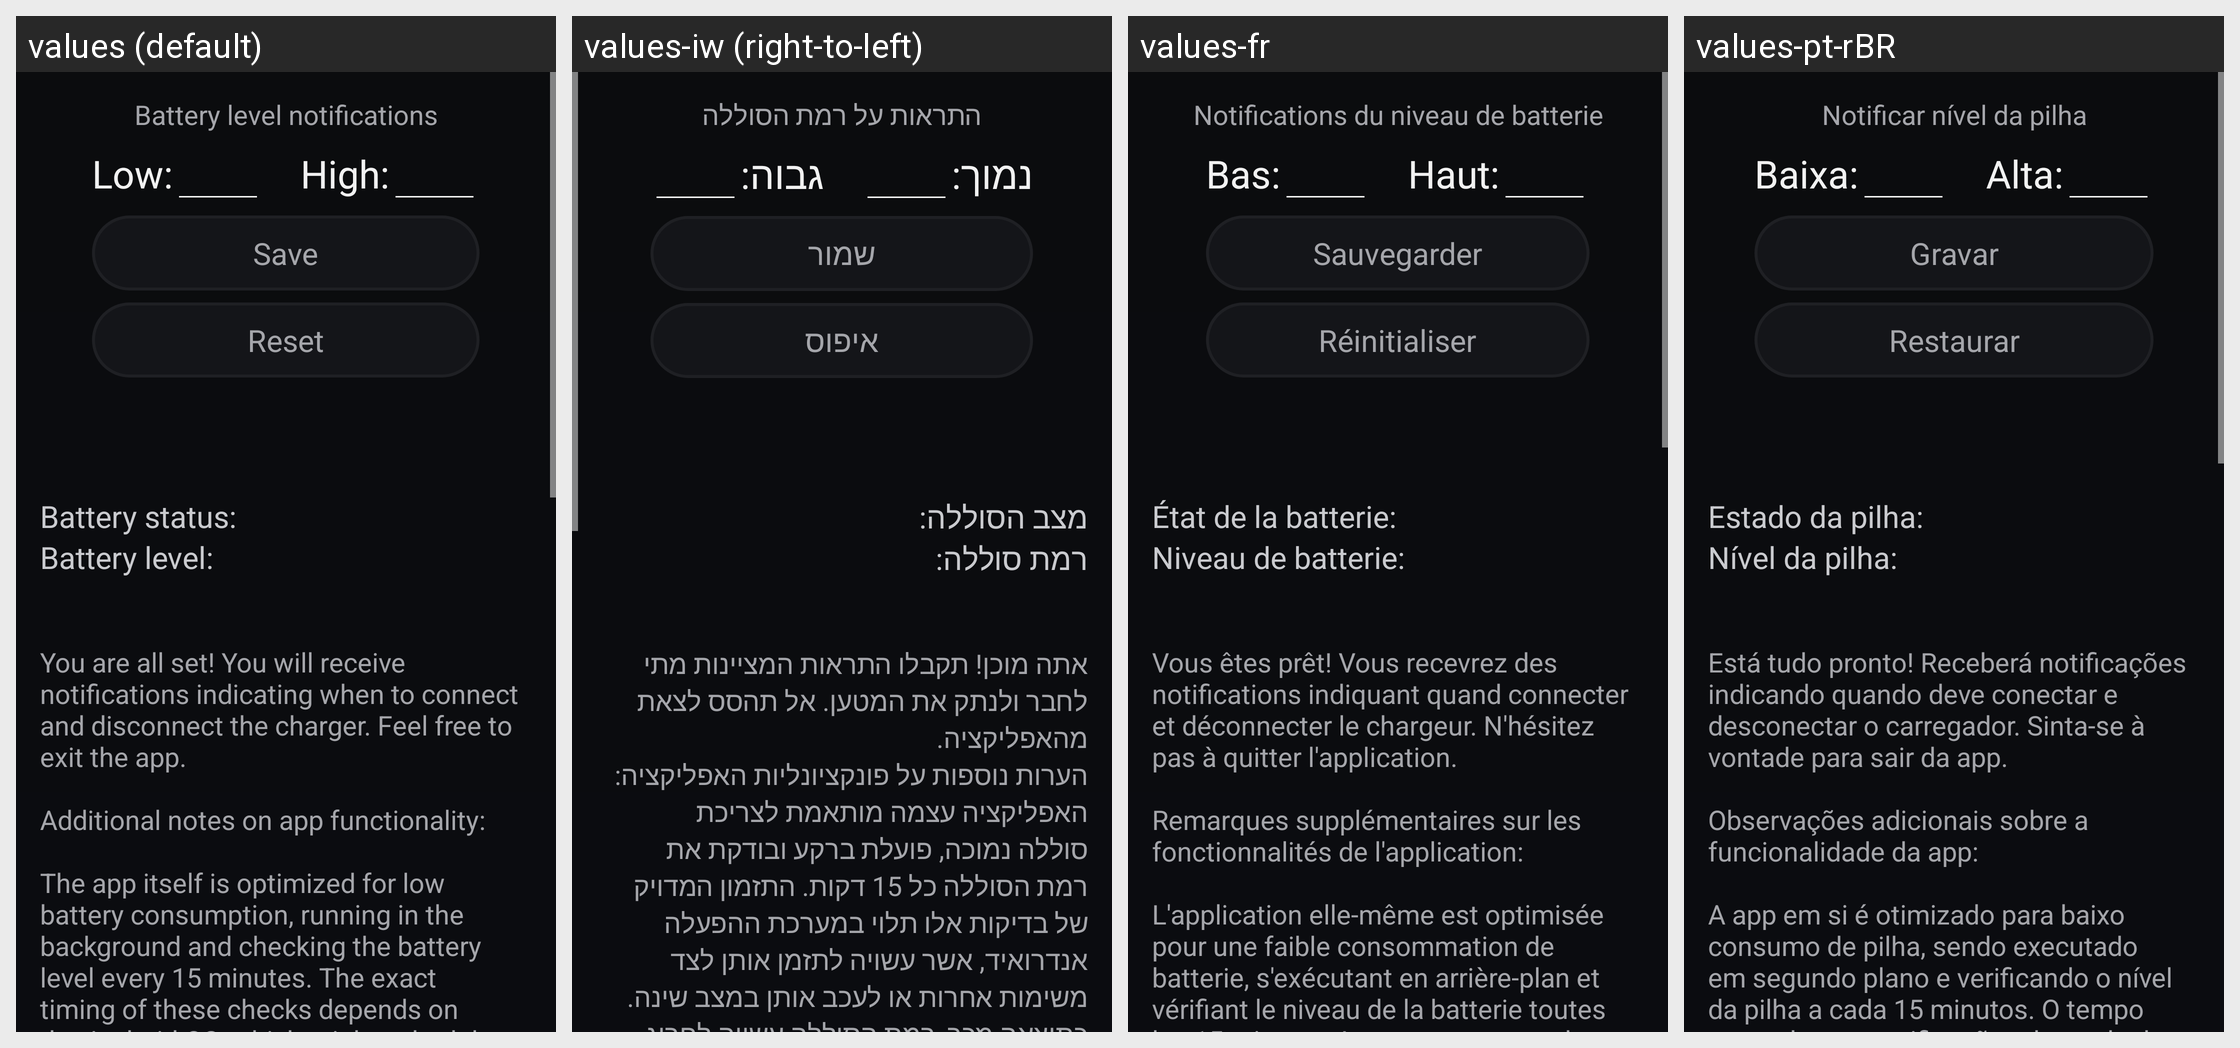

Locale-by-locale string values for the Android screen shown in this grid:
Android screen res/layout/activity_main.xml rendered under 4 locales, left to right: values (default), values-iw (right-to-left), values-fr, values-pt-rBR. Device: Nexus 5 (rendered at 1080×1920; each locale shown at half size, 540×960, under a caption strip naming it); theme AppTheme.
Other locales in the repository, not shown: values-ar, values-cs, values-de, values-eo, values-es, values-et, values-gl, values-hu, values-in, values-it, values-ja, values-ko, values-nb-rNO, values-nl, values-pl, values-pt, values-ru, values-sl, values-ta, values-tok, values-uk, values-zh-rCN, values-zh-rTW.
Strings drawn on this screen, with the default value and each locale's value (text and hints the layout hard-codes, and strings that could not be matched under every locale, appear in the picture but are not listed):

Low
  values: Low:
  values-iw: נמוך:
  values-fr: Bas:
  values-pt-rBR: Baixa:

High
  values: High:
  values-iw: גבוה:
  values-fr: Haut:
  values-pt-rBR: Alta:

Reset
  values: Reset
  values-iw: איפוס
  values-fr: Réinitialiser
  values-pt-rBR: Restaurar
